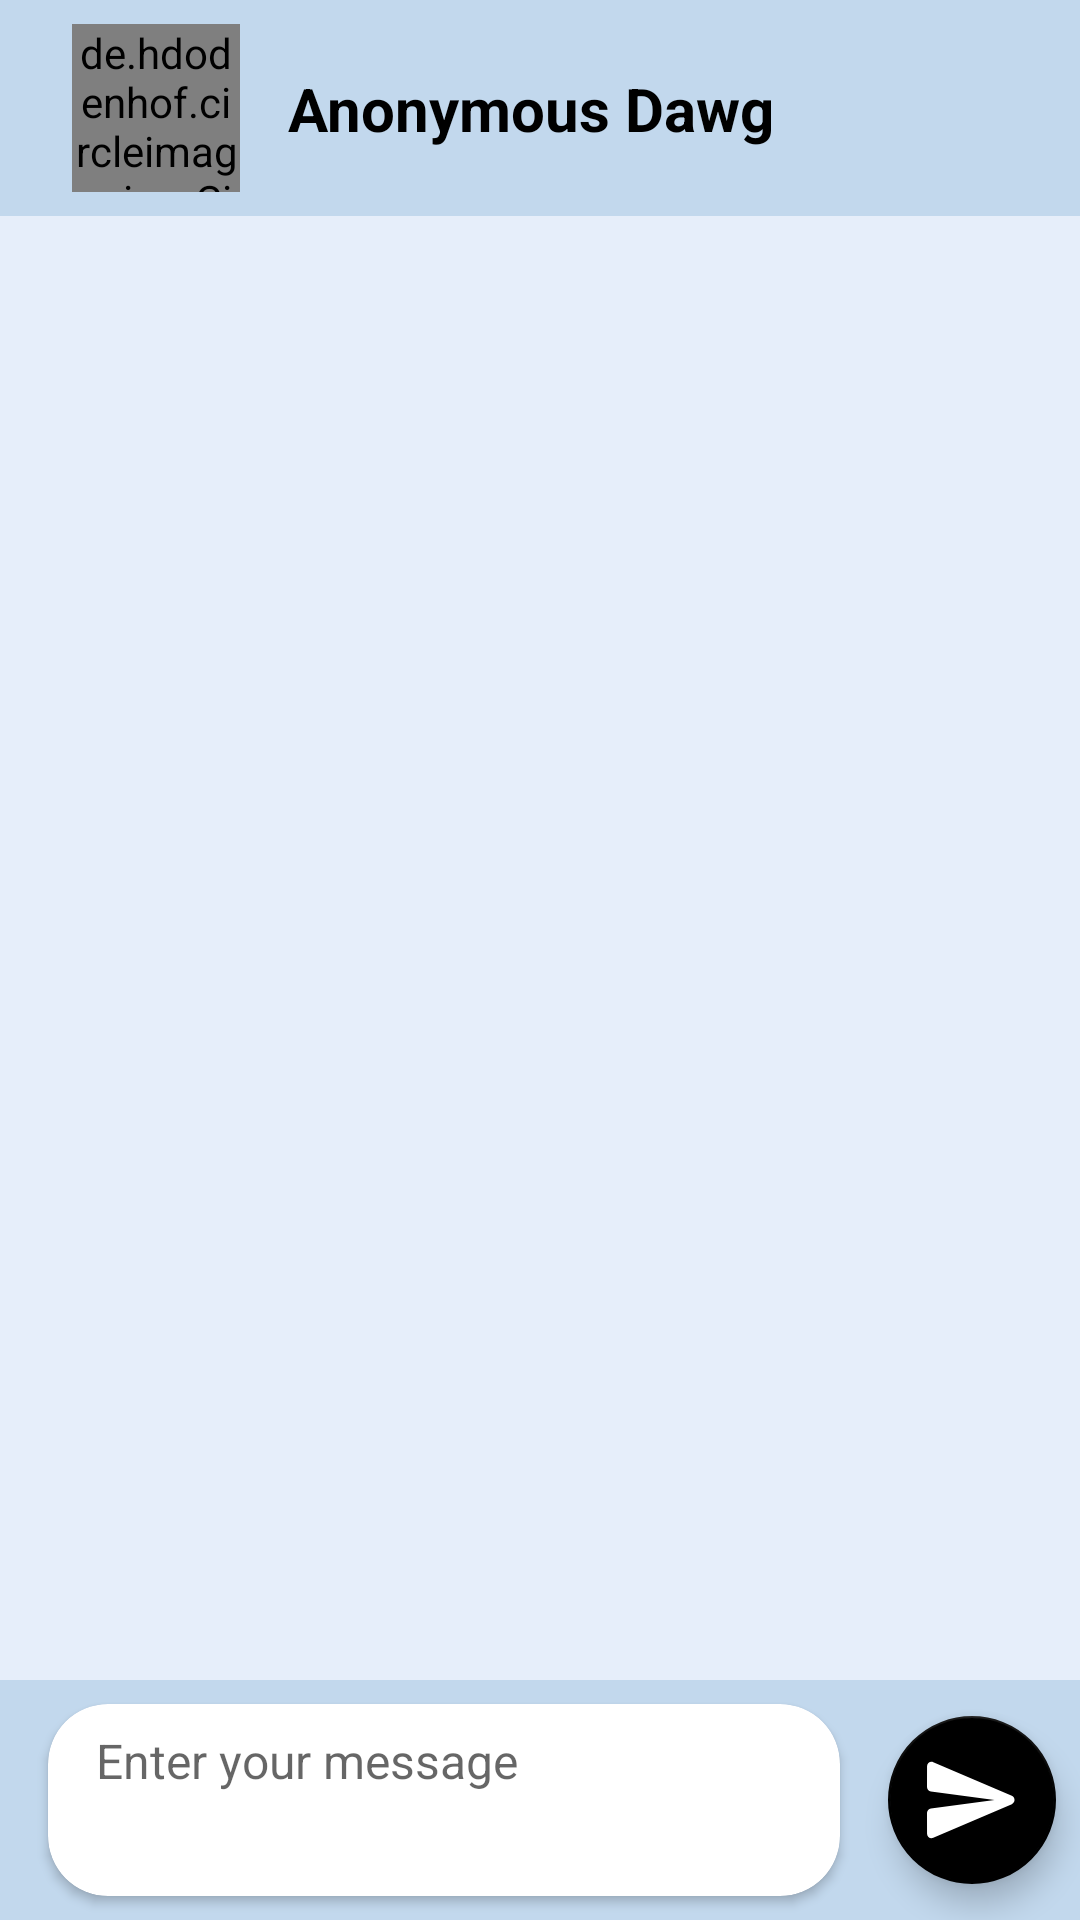

The Android layout XML behind this screen, and the referenced resources:
<!-- AndroidManifest.xml: application theme Theme.BookMarket -->
<!-- res/layout/fragment_chat_view.xml -->
<?xml version="1.0" encoding="utf-8"?>
<androidx.constraintlayout.widget.ConstraintLayout xmlns:android="http://schemas.android.com/apk/res/android"
    xmlns:app="http://schemas.android.com/apk/res-auto"
    xmlns:tools="http://schemas.android.com/tools"
    android:layout_width="match_parent"
    android:layout_height="match_parent"
    android:background="#E6EEFA">


    <View
        android:id="@+id/divider6"
        android:layout_width="match_parent"
        android:layout_height="1dp"
        android:background="?android:attr/listDivider"
        app:layout_constraintTop_toBottomOf="@+id/recyclerView" />

    <androidx.constraintlayout.widget.ConstraintLayout
        android:id="@+id/constraintLayout2"
        android:layout_width="match_parent"
        android:background="#C2D8ED"
        android:layout_height="wrap_content"
        app:layout_constraintEnd_toEndOf="parent"
        app:layout_constraintStart_toStartOf="parent"
        app:layout_constraintTop_toTopOf="parent">

        <androidx.constraintlayout.widget.ConstraintLayout
            android:layout_width="match_parent"
            android:layout_height="match_parent">

        </androidx.constraintlayout.widget.ConstraintLayout>

        <de.hdodenhof.circleimageview.CircleImageView
            android:id="@+id/dummyProfile"
            android:layout_width="56dp"
            android:layout_height="56dp"
            android:layout_marginStart="24dp"
            android:layout_marginTop="8dp"
            android:layout_marginBottom="8dp"
            android:src="@drawable/profile_icon"
            app:civ_border_color="@color/black"
            app:civ_border_width="3dp"
            app:layout_constraintBottom_toBottomOf="parent"
            app:layout_constraintStart_toStartOf="parent"
            app:layout_constraintTop_toTopOf="parent"
            app:layout_constraintVertical_bias="0.0" />

        <de.hdodenhof.circleimageview.CircleImageView
            android:id="@+id/profile"
            android:layout_width="56dp"
            android:layout_height="56dp"
            android:layout_marginStart="24dp"
            android:layout_marginTop="8dp"
            android:layout_marginBottom="8dp"
            android:elevation="10dp"
            android:src="@drawable/profile_icon"
            android:visibility="invisible"
            app:civ_border_color="@color/black"
            app:civ_border_width="3dp"
            app:layout_constraintBottom_toBottomOf="parent"
            app:layout_constraintStart_toStartOf="parent"
            app:layout_constraintTop_toTopOf="parent"
            app:layout_constraintVertical_bias="0.0" />

        <TextView
            android:id="@+id/username"
            android:layout_width="wrap_content"
            android:layout_height="wrap_content"
            android:layout_marginStart="16dp"
            android:text="Anonymous Dawg"
            android:textColor="#000000"
            android:textSize="20sp"
            android:textStyle="bold"
            app:layout_constraintBottom_toBottomOf="@+id/profile"
            app:layout_constraintStart_toEndOf="@+id/dummyProfile"
            app:layout_constraintTop_toTopOf="@+id/profile" />
    </androidx.constraintlayout.widget.ConstraintLayout>

    <androidx.recyclerview.widget.RecyclerView
        android:id="@+id/recyclerView"
        android:layout_width="match_parent"
        android:layout_height="0dp"
        android:layout_marginStart="8dp"
        android:layout_marginEnd="8dp"
        app:layoutManager="androidx.recyclerview.widget.LinearLayoutManager"
        app:layout_constraintBottom_toTopOf="@+id/constraintLayout3"
        app:layout_constraintEnd_toEndOf="parent"
        app:layout_constraintStart_toStartOf="parent"
        app:layout_constraintTop_toBottomOf="@+id/constraintLayout2" />

    <androidx.constraintlayout.widget.ConstraintLayout
        android:id="@+id/constraintLayout3"
        android:layout_width="match_parent"
        android:layout_height="80dp"
        android:background="#C2D8ED"
        app:layout_constraintBottom_toBottomOf="parent"
        app:layout_constraintEnd_toEndOf="parent"
        app:layout_constraintStart_toStartOf="parent">

        <androidx.cardview.widget.CardView
            android:id="@+id/cardView3"
            android:layout_width="0dp"
            android:layout_height="0dp"
            android:layout_marginStart="16dp"
            android:layout_marginTop="8dp"
            android:layout_marginEnd="16dp"
            android:layout_marginBottom="8dp"
            app:cardCornerRadius="20dp"
            app:layout_constraintBottom_toBottomOf="parent"
            app:layout_constraintEnd_toStartOf="@+id/sendButton"
            app:layout_constraintStart_toStartOf="parent"
            app:layout_constraintTop_toTopOf="parent">

            <EditText
                android:id="@+id/sendText"
                android:layout_width="match_parent"
                android:layout_height="match_parent"
                android:layout_marginStart="16dp"
                android:layout_marginTop="8dp"
                android:layout_marginEnd="16dp"
                android:layout_marginBottom="8dp"
                android:background="@color/fui_transparent"
                android:elevation="100dp"
                android:ems="10"
                android:gravity="start|top"
                android:hint="Enter your message"
                android:inputType="textMultiLine"
                android:textSize="16sp" />

        </androidx.cardview.widget.CardView>

        <com.google.android.material.floatingactionbutton.FloatingActionButton
            android:id="@+id/sendButton"
            android:layout_width="wrap_content"
            android:layout_height="wrap_content"
            android:layout_marginEnd="8dp"
            android:clickable="true"
            android:contentDescription="Post Add Button"
            android:src="@drawable/send"
            app:backgroundTint="#000000"
            android:scaleType="center"
            app:layout_constraintBottom_toBottomOf="parent"
            app:layout_constraintEnd_toEndOf="parent"
            app:layout_constraintTop_toTopOf="parent"
            app:maxImageSize="36dp"
            app:tint="@color/white" />
    </androidx.constraintlayout.widget.ConstraintLayout>

</androidx.constraintlayout.widget.ConstraintLayout>
<!-- resources referenced by this layout -->
<resources>
  <!-- drawable profile_icon (drawable) -->
  <vector xmlns:android="http://schemas.android.com/apk/res/android"
      android:width="24dp"
      android:height="24dp"
      android:viewportWidth="24"
      android:viewportHeight="24">
    <path
        android:fillColor="@color/white"
        android:pathData="M12,11a4,4 0,1 0,-4 -4,4 4,0 0,0 4,4zM18,21a1,1 0,0 0,1 -1,7 7,0 0,0 -14,0 1,1 0,0 0,1 1z"/>
  </vector>
  <!-- drawable send (drawable) -->
  <vector android:height="18dp" android:viewportHeight="24"
      android:viewportWidth="24" android:width="18dp" xmlns:android="http://schemas.android.com/apk/res/android">
      <path android:fillColor="#FF000000" android:pathData="M3.4,20.4l17.45,-7.48c0.81,-0.35 0.81,-1.49 0,-1.84L3.4,3.6c-0.66,-0.29 -1.39,0.2 -1.39,0.91L2,9.12c0,0.5 0.37,0.93 0.87,0.99L17,12 2.87,13.88c-0.5,0.07 -0.87,0.5 -0.87,1l0.01,4.61c0,0.71 0.73,1.2 1.39,0.91z"/>
  </vector>
  <style name="Theme.BookMarket" parent="Theme.MaterialComponents.DayNight.DarkActionBar">
          
          <item name="colorPrimary">#C2D8ED</item>
          <item name="colorPrimaryVariant">@color/purple_700</item>
          <item name="colorOnPrimary">@color/white</item>
          
          <item name="colorSecondary">@color/teal_200</item>
          <item name="colorSecondaryVariant">@color/teal_700</item>
          <item name="colorOnSecondary">@color/black</item>
          
          <item name="android:statusBarColor">#C2D8ED</item>
          <item name="android:navigationBarColor">#C2D8ED</item>
          
      </style>
  <!-- not gathered from this repository: default colours our renderer supplied (Android Studio template values) -->
  <color name="purple_700">#FF3700B3</color>
  <color name="teal_200">#FF03DAC5</color>
  <color name="teal_700">#FF018786</color>
  <color name="black">#FF000000</color>
  <color name="white">#FFFFFFFF</color>
</resources>
